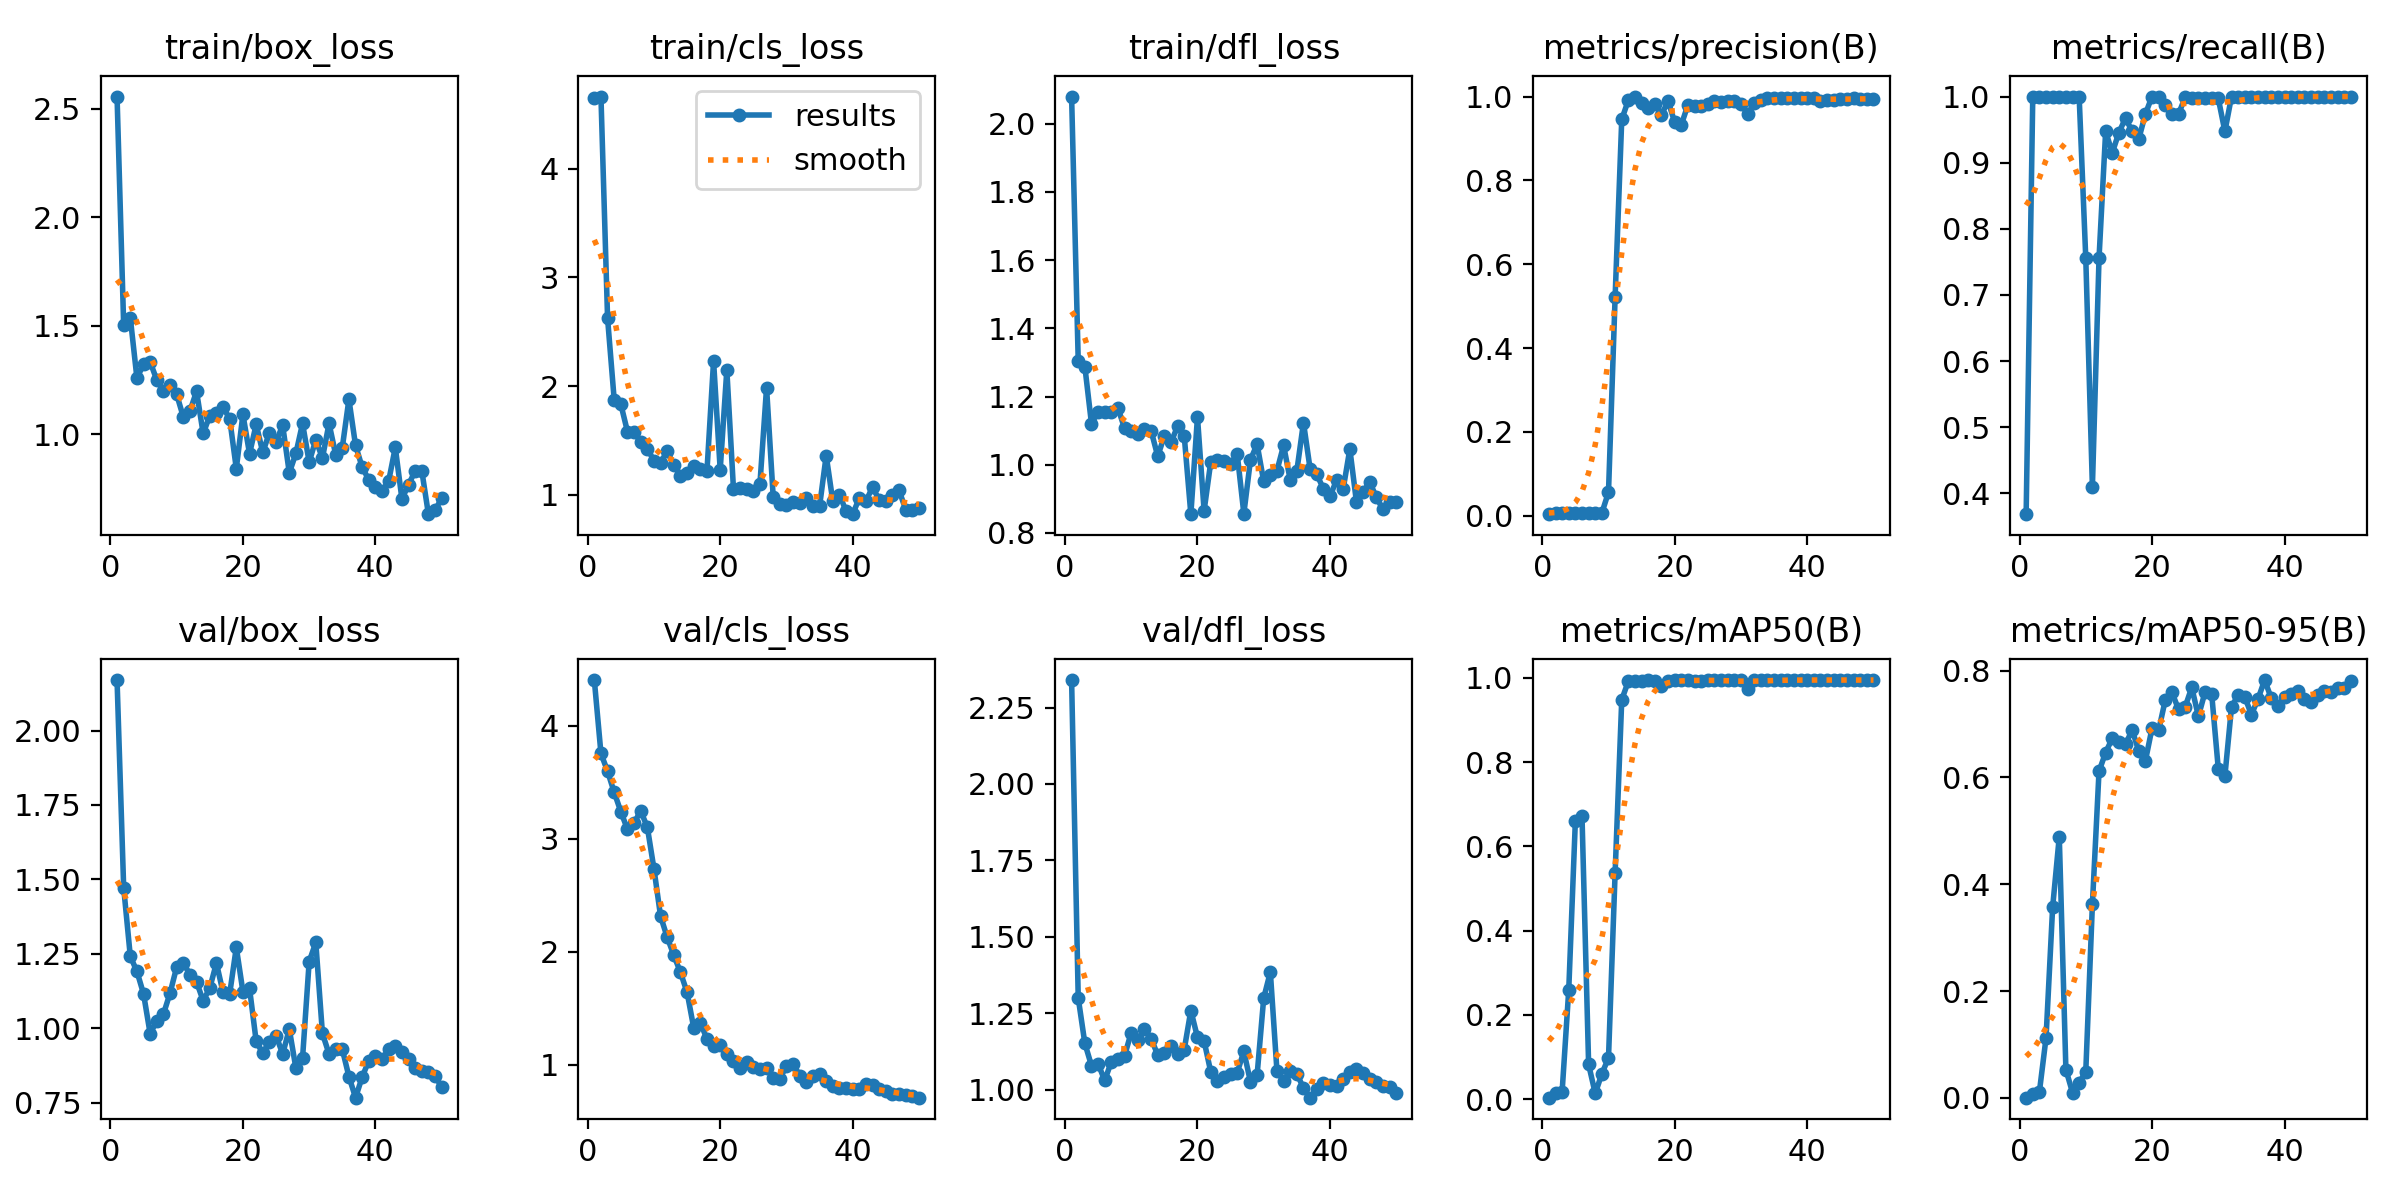

Values plotted in this chart, from the file beside it:
epoch, time, train/box_loss, train/cls_loss, train/dfl_loss, metrics/precision(B), metrics/recall(B), metrics/mAP50(B), metrics/mAP50-95(B), val/box_loss, val/cls_loss, val/dfl_loss, lr/pg0, lr/pg1, lr/pg2
1, 16.1, 2.556, 4.648, 2.08, 0.00379, 0.3684, 0.00336, 0.0006, 2.17, 4.405, 2.34, 8.335e-05, 8.335e-05, 8.335e-05
2, 26.68, 1.502, 4.665, 1.305, 0.00699, 1, 0.01435, 0.00828, 1.473, 3.755, 1.3, 0.0001797, 0.0001797, 0.0001797
3, 37.56, 1.537, 2.624, 1.288, 0.0068, 1, 0.01757, 0.01151, 1.242, 3.596, 1.151, 0.0002722, 0.0002722, 0.0002722
4, 48.09, 1.258, 1.873, 1.12, 0.00675, 1, 0.2594, 0.1123, 1.191, 3.411, 1.078, 0.0003606, 0.0003606, 0.0003606
5, 58.66, 1.322, 1.833, 1.155, 0.00667, 1, 0.6611, 0.3572, 1.115, 3.24, 1.085, 0.0004451, 0.0004451, 0.0004451
6, 69.15, 1.333, 1.581, 1.156, 0.00691, 1, 0.6716, 0.4889, 0.981, 3.083, 1.03, 0.0005257, 0.0005257, 0.0005257
7, 80.02, 1.249, 1.579, 1.155, 0.00688, 1, 0.08222, 0.0531, 1.025, 3.14, 1.091, 0.0006023, 0.0006023, 0.0006023
8, 90.59, 1.2, 1.483, 1.166, 0.00667, 1, 0.01331, 0.0101, 1.047, 3.246, 1.101, 0.0006749, 0.0006749, 0.0006749
9, 101.2, 1.228, 1.424, 1.106, 0.00681, 1, 0.06035, 0.02866, 1.118, 3.103, 1.111, 0.0007436, 0.0007436, 0.0007436
10, 111.6, 1.183, 1.313, 1.098, 0.05631, 0.7554, 0.0976, 0.0494, 1.205, 2.734, 1.187, 0.0008083, 0.0008083, 0.0008083
11, 122.2, 1.08, 1.296, 1.091, 0.5222, 0.4098, 0.5376, 0.3624, 1.22, 2.313, 1.163, 0.000869, 0.000869, 0.000869
12, 133, 1.106, 1.4, 1.103, 0.9453, 0.7557, 0.9483, 0.6115, 1.18, 2.127, 1.198, 0.0009258, 0.0009258, 0.0009258
13, 143.5, 1.197, 1.273, 1.1, 0.9917, 0.9474, 0.9925, 0.6465, 1.156, 1.968, 1.167, 0.0009786, 0.0009786, 0.0009786
14, 153.9, 1.003, 1.176, 1.025, 1, 0.9149, 0.9926, 0.6732, 1.092, 1.816, 1.113, 0.001027, 0.001027, 0.001027
15, 164.3, 1.085, 1.203, 1.084, 0.9836, 0.9456, 0.9938, 0.6658, 1.135, 1.64, 1.12, 0.001072, 0.001072, 0.001072
16, 174.6, 1.099, 1.267, 1.065, 0.9738, 0.9673, 0.995, 0.6617, 1.219, 1.326, 1.142, 0.001113, 0.001113, 0.001113
17, 185, 1.124, 1.238, 1.113, 0.9812, 0.9472, 0.9938, 0.6889, 1.12, 1.371, 1.118, 0.001139, 0.001139, 0.001139
18, 195.4, 1.071, 1.218, 1.085, 0.9568, 0.9357, 0.9814, 0.6494, 1.115, 1.226, 1.131, 0.001106, 0.001106, 0.001106
19, 205.8, 0.8416, 2.23, 0.8549, 0.989, 0.9737, 0.9938, 0.6309, 1.271, 1.167, 1.259, 0.001073, 0.001073, 0.001073
20, 216.3, 1.091, 1.229, 1.14, 0.9383, 1, 0.995, 0.6921, 1.123, 1.174, 1.171, 0.00104, 0.00104, 0.00104
21, 226.8, 0.9097, 2.149, 0.8649, 0.9332, 1, 0.995, 0.6881, 1.134, 1.096, 1.159, 0.001007, 0.001007, 0.001007
22, 237.4, 1.045, 1.056, 1.007, 0.9804, 0.9867, 0.995, 0.7448, 0.9562, 1.032, 1.058, 0.0009739, 0.0009739, 0.0009739
23, 247.8, 0.916, 1.057, 1.013, 0.9766, 0.9737, 0.9938, 0.7593, 0.9153, 0.9682, 1.028, 0.0009409, 0.0009409, 0.0009409
24, 258.3, 1.007, 1.049, 1.009, 0.9777, 0.9737, 0.9938, 0.7274, 0.9553, 1.022, 1.043, 0.0009078, 0.0009078, 0.0009078
25, 268.6, 0.9657, 1.036, 1.002, 0.9834, 0.9986, 0.995, 0.7319, 0.9755, 0.9788, 1.05, 0.0008748, 0.0008748, 0.0008748
26, 279.2, 1.041, 1.1, 1.031, 0.9897, 0.9982, 0.995, 0.7684, 0.9134, 0.9587, 1.055, 0.0008418, 0.0008418, 0.0008418
27, 289.7, 0.8216, 1.987, 0.8566, 0.9876, 0.9976, 0.995, 0.7143, 0.997, 0.9688, 1.125, 0.0008088, 0.0008088, 0.0008088
28, 300, 0.912, 0.9803, 1.014, 0.989, 0.9972, 0.995, 0.7596, 0.8653, 0.8828, 1.025, 0.0007758, 0.0007758, 0.0007758
29, 310.3, 1.05, 0.9107, 1.06, 0.9896, 0.9983, 0.995, 0.757, 0.8996, 0.873, 1.048, 0.0007428, 0.0007428, 0.0007428
30, 320.6, 0.8712, 0.9024, 0.9508, 0.9831, 0.9972, 0.995, 0.6164, 1.224, 0.9882, 1.3, 0.0007098, 0.0007098, 0.0007098
31, 331.1, 0.9741, 0.9318, 0.9699, 0.9575, 0.9474, 0.9746, 0.6026, 1.288, 1.007, 1.385, 0.0006768, 0.0006768, 0.0006768
32, 341.4, 0.8899, 0.9206, 0.9826, 0.9843, 1, 0.995, 0.7317, 0.9826, 0.9012, 1.06, 0.0006438, 0.0006438, 0.0006438
33, 352.2, 1.05, 0.9728, 1.057, 0.9909, 1, 0.995, 0.7544, 0.9136, 0.841, 1.03, 0.0006108, 0.0006108, 0.0006108
34, 364.2, 0.906, 0.8922, 0.9554, 0.9964, 1, 0.995, 0.7508, 0.9298, 0.9007, 1.061, 0.0005778, 0.0005778, 0.0005778
35, 375.9, 0.9382, 0.8937, 0.982, 0.9966, 1, 0.995, 0.7174, 0.9294, 0.9192, 1.052, 0.0005448, 0.0005448, 0.0005448
36, 388, 1.161, 1.361, 1.124, 0.9967, 1, 0.995, 0.7468, 0.8376, 0.855, 1.005, 0.0005118, 0.0005118, 0.0005118
37, 399.9, 0.9482, 0.9387, 0.9881, 0.9958, 1, 0.995, 0.7822, 0.7667, 0.8087, 0.9736, 0.0004788, 0.0004788, 0.0004788
38, 411.9, 0.8479, 1, 0.9721, 0.9968, 1, 0.995, 0.7482, 0.836, 0.7961, 1.002, 0.0004458, 0.0004458, 0.0004458
39, 424.1, 0.7897, 0.8488, 0.9298, 0.996, 1, 0.995, 0.7343, 0.8908, 0.7965, 1.023, 0.0004127, 0.0004127, 0.0004127
40, 434.7, 0.7545, 0.8207, 0.9082, 0.9966, 1, 0.995, 0.7512, 0.905, 0.7819, 1.015, 0.0003797, 0.0003797, 0.0003797
41, 445, 0.7373, 0.9698, 0.9539, 0.9961, 1, 0.995, 0.7568, 0.8962, 0.7803, 1.011, 0.0003467, 0.0003467, 0.0003467
42, 455.4, 0.7841, 0.9404, 0.9295, 0.99, 1, 0.995, 0.7624, 0.9289, 0.8245, 1.036, 0.0003137, 0.0003137, 0.0003137
43, 465.7, 0.939, 1.07, 1.046, 0.9906, 1, 0.995, 0.7472, 0.9389, 0.8203, 1.057, 0.0002807, 0.0002807, 0.0002807
44, 476, 0.7011, 0.9503, 0.8903, 0.9928, 1, 0.995, 0.7417, 0.9215, 0.7864, 1.066, 0.0002477, 0.0002477, 0.0002477
45, 486.2, 0.7675, 0.9465, 0.9208, 0.9932, 1, 0.995, 0.7545, 0.8963, 0.7679, 1.055, 0.0002147, 0.0002147, 0.0002147
46, 496.5, 0.831, 0.9955, 0.9494, 0.9952, 1, 0.995, 0.7613, 0.8669, 0.7373, 1.035, 0.0001817, 0.0001817, 0.0001817
47, 506.9, 0.8319, 1.039, 0.9044, 0.9954, 1, 0.995, 0.7591, 0.8555, 0.7433, 1.025, 0.0001487, 0.0001487, 0.0001487
48, 517.3, 0.6314, 0.8633, 0.8689, 0.9949, 1, 0.995, 0.7675, 0.8527, 0.7266, 1.013, 0.0001157, 0.0001157, 0.0001157
49, 528, 0.6493, 0.8576, 0.8907, 0.9946, 1, 0.995, 0.767, 0.84, 0.7198, 1.007, 8.26832e-05, 8.26832e-05, 8.26832e-05
50, 538.4, 0.705, 0.8808, 0.8896, 0.994, 1, 0.995, 0.7809, 0.802, 0.7065, 0.9896, 4.96766e-05, 4.96766e-05, 4.96766e-05
